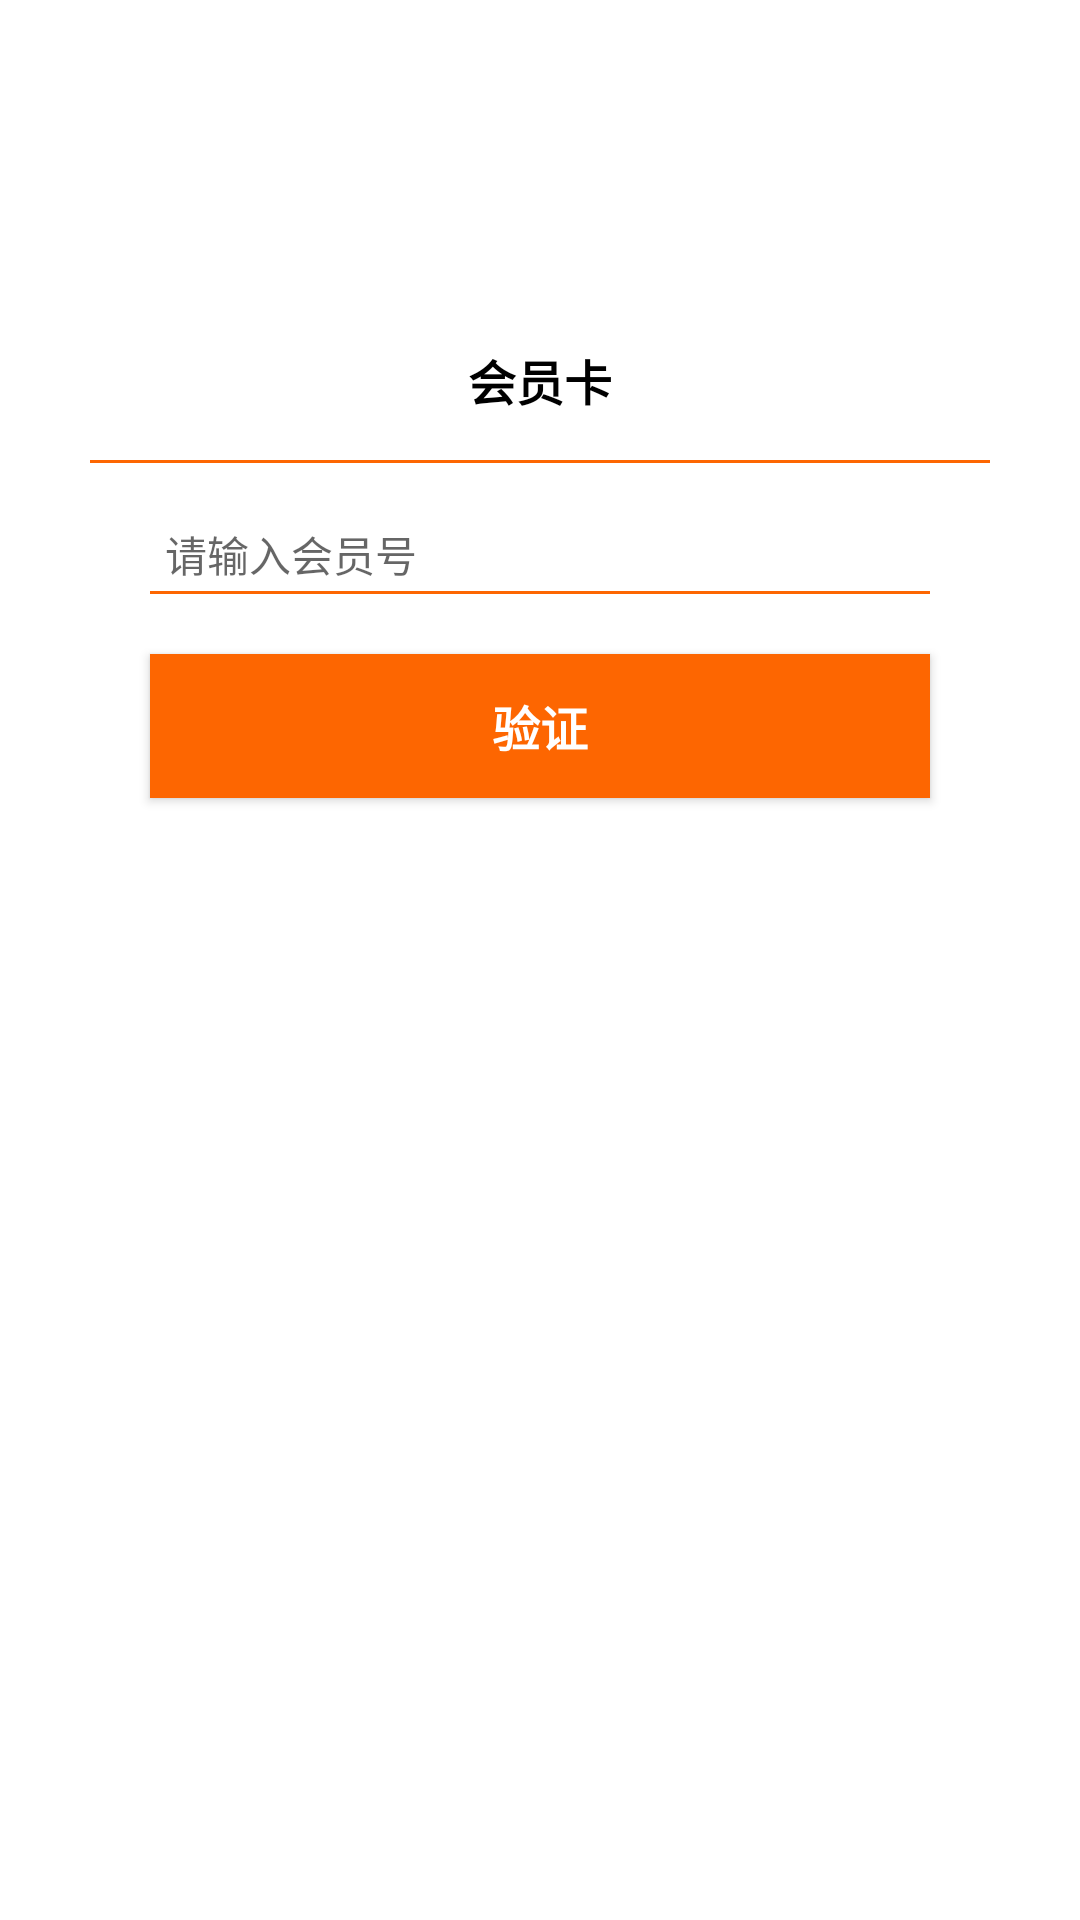

Layout XML and referenced resources for this Android screen:
<!-- AndroidManifest.xml: application theme Theme.Transparent -->
<!-- res/layout/activity_auth.xml -->
<?xml version="1.0" encoding="utf-8"?>
<LinearLayout xmlns:android="http://schemas.android.com/apk/res/android"
              android:layout_width="match_parent"
              android:layout_height="match_parent"
              android:orientation="vertical">

    <LinearLayout
        android:layout_width="300dp"
        android:layout_height="wrap_content"
        android:layout_gravity="center_horizontal"
        android:layout_marginTop="100dp"
        android:background="@drawable/corner_background"
        android:gravity="center"
        android:orientation="vertical"
        >

        <TextView
            android:id="@+id/textView"
            android:layout_width="match_parent"
            android:layout_height="wrap_content"
            android:layout_marginBottom="15dp"
            android:layout_marginTop="15dp"
            android:gravity="center_horizontal"
            android:text="会员卡"
            android:textColor="@android:color/black"
            android:textSize="16sp"
            android:textStyle="bold"/>

        <View
            android:layout_width="match_parent"
            android:layout_height="1dp"
            android:background="@color/orange_line"/>

        <EditText
            android:id="@+id/et_vip"
            android:layout_width="match_parent"
            android:layout_height="wrap_content"
            android:layout_marginLeft="20dp"
            android:layout_marginRight="20dp"
            android:layout_marginTop="20dp"
            android:background="@null"
            android:hint="请输入会员号"
            android:inputType="number"
            android:lines="1"
            android:paddingLeft="5dp"
            android:textCursorDrawable="@drawable/edit_cursor_color"
            android:textSize="14sp"/>

        <View
            android:layout_width="match_parent"
            android:layout_height="1dp"
            android:layout_marginLeft="20dp"
            android:layout_marginRight="20dp"
            android:layout_marginTop="2dp"
            android:background="@color/orange_line"/>

        <Button
            android:id="@+id/btn_auth"
            android:layout_width="match_parent"
            android:layout_height="wrap_content"
            android:layout_marginBottom="15dp"
            android:layout_marginLeft="20dp"
            android:layout_marginRight="20dp"
            android:layout_marginTop="20dp"
            android:background="@color/orange_line"
            android:text="验证"
            android:textColor="@android:color/white"
            android:textSize="16sp"
            android:textStyle="bold"/>

    </LinearLayout>

    <FrameLayout
        android:layout_width="wrap_content"
        android:layout_height="wrap_content"
        android:layout_gravity="center_horizontal"
        android:layout_marginTop="20dp">

        <LinearLayout
            android:id="@+id/ll_info"
            android:layout_width="300dp"
            android:layout_height="wrap_content"
            android:background="@drawable/corner_background"
            android:orientation="vertical"
            android:visibility="gone">

            <TextView
                android:layout_width="match_parent"
                android:layout_height="wrap_content"
                android:layout_marginBottom="15dp"
                android:layout_marginTop="15dp"
                android:gravity="center_horizontal"
                android:text="会员信息"
                android:textColor="@android:color/black"
                android:textSize="16sp"
                android:textStyle="bold"/>

            <View
                android:layout_width="match_parent"
                android:layout_height="1dp"
                android:background="@color/orange_line"/>

            <LinearLayout
                android:layout_width="match_parent"
                android:layout_height="wrap_content"
                android:layout_marginLeft="20dp"
                android:orientation="horizontal">

                <TextView
                    android:layout_width="wrap_content"
                    android:layout_height="wrap_content"
                    android:text="手机号码 :"
                    android:textSize="16sp"/>

                <TextView
                    android:id="@+id/tv_mobile"
                    android:layout_width="wrap_content"
                    android:layout_height="30dp"
                    android:layout_marginLeft="15dp"
                    android:gravity="center"
                    android:textColor="@android:color/black"
                    android:textSize="16sp"/>
            </LinearLayout>

            <LinearLayout
                android:layout_width="match_parent"
                android:layout_height="wrap_content"
                android:layout_marginLeft="20dp"
                android:orientation="horizontal">

                <TextView
                    android:layout_width="wrap_content"
                    android:layout_height="wrap_content"
                    android:text="会员姓名 :"
                    android:textSize="16sp"/>

                <TextView
                    android:id="@+id/tv_name"
                    android:layout_width="wrap_content"
                    android:layout_height="30dp"
                    android:layout_marginLeft="15dp"
                    android:gravity="center"
                    android:textColor="@android:color/black"
                    android:textSize="16sp"/>
            </LinearLayout>

            <LinearLayout
                android:layout_width="match_parent"
                android:layout_height="wrap_content"
                android:layout_marginLeft="20dp"
                android:orientation="horizontal">

                <TextView
                    android:layout_width="wrap_content"
                    android:layout_height="wrap_content"
                    android:text="注册时间 :"
                    android:textSize="16sp"/>

                <TextView
                    android:id="@+id/tv_create_time"
                    android:layout_width="wrap_content"
                    android:layout_height="30dp"
                    android:layout_marginLeft="15dp"
                    android:gravity="center"
                    android:textColor="@android:color/black"
                    android:textSize="16sp"/>
            </LinearLayout>

            <LinearLayout
                android:layout_width="match_parent"
                android:layout_height="wrap_content"
                android:layout_marginLeft="20dp"
                android:orientation="horizontal">

                <TextView
                    android:layout_width="wrap_content"
                    android:layout_height="wrap_content"
                    android:text="办卡时间 :"
                    android:textSize="16sp"/>

                <TextView
                    android:id="@+id/tv_pos_time"
                    android:layout_width="wrap_content"
                    android:layout_height="30dp"
                    android:layout_marginLeft="15dp"
                    android:gravity="center"
                    android:textColor="@android:color/black"
                    android:textSize="16sp"/>
            </LinearLayout>

            <Button
                android:id="@+id/btn_confirm"
                android:layout_width="match_parent"
                android:layout_height="wrap_content"
                android:layout_marginBottom="15dp"
                android:layout_marginLeft="20dp"
                android:layout_marginRight="20dp"
                android:background="@color/orange_line"
                android:text="确认"
                android:textColor="@android:color/white"
                android:textSize="16sp"
                android:textStyle="bold"/>
        </LinearLayout>

        <LinearLayout
            android:id="@+id/ll_warn"
            android:layout_width="300dp"
            android:layout_height="wrap_content"
            android:background="@drawable/corner_background"
            android:gravity="center"
            android:orientation="vertical"
            android:visibility="gone">

            <ImageView
                android:layout_width="wrap_content"
                android:layout_height="wrap_content"
                android:layout_marginTop="15dp"
                android:src="@drawable/warn"/>

            <TextView
                android:layout_width="wrap_content"
                android:layout_height="wrap_content"
                android:layout_marginTop="10dp"
                android:text="此会员卡号无效"
                android:textSize="16sp"/>

            <Button
                android:id="@+id/btn_warn_confirm"
                android:layout_width="match_parent"
                android:layout_height="match_parent"
                android:layout_marginBottom="10dp"
                android:layout_marginLeft="20dp"
                android:layout_marginRight="20dp"
                android:layout_marginTop="10dp"
                android:background="@color/orange_line"
                android:text="确认"
                android:textColor="@android:color/white"
                android:textSize="16dp"
                android:textStyle="bold"/>
        </LinearLayout>
    </FrameLayout>

</LinearLayout>
<!-- resources referenced by this layout -->
<resources>
  <color name="orange_line">#fd6601</color>
  <!-- drawable edit_cursor_color (drawable) -->
  <?xml version="1.0" encoding="utf-8"?>
  <shape xmlns:android="http://schemas.android.com/apk/res/android"
         android:shape="rectangle">
  
      <size android:width="1dp"/>
  
      <solid android:color="@color/orange_line"/>
  
  </shape>
  <!-- drawable warn: png bitmap (drawable-xhdpi, 3548 bytes) -->
  <style name="Theme.Transparent" parent="AppTheme.NoActionBar">
          <item name="android:windowBackground">@android:color/transparent</item>
          <item name="android:windowNoTitle">true</item>
          
          <item name="android:windowIsTranslucent">true</item>
          <item name="android:windowAnimationStyle">@android:style/Animation.Translucent</item>
      </style>
  <style name="AppTheme.NoActionBar">
          <item name="windowActionBar">false</item>
          <item name="windowNoTitle">true</item>
      </style>
</resources>
